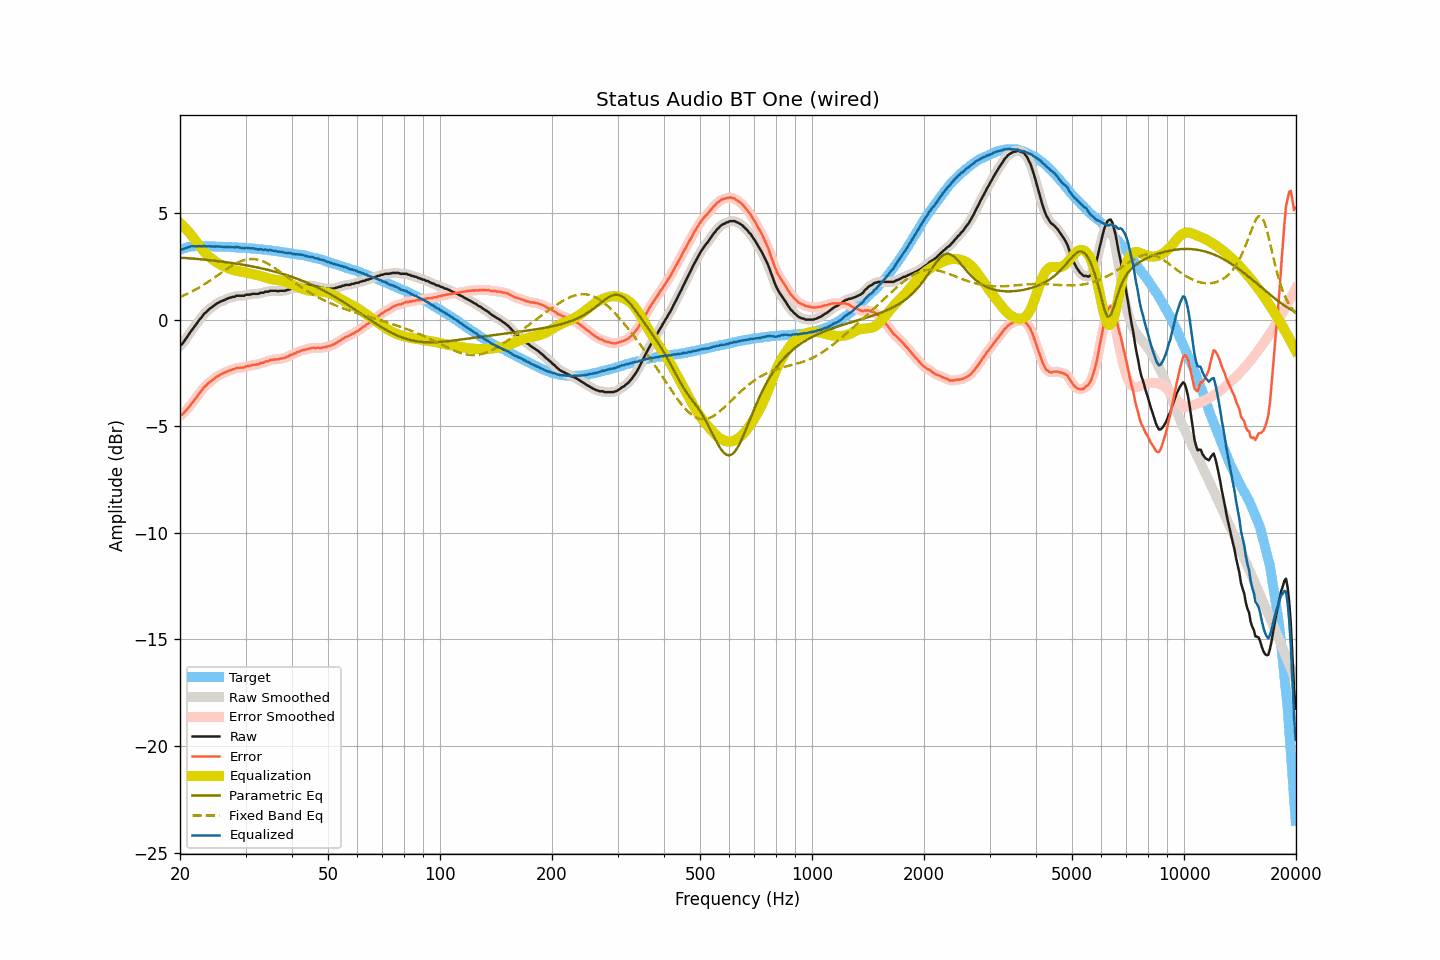

Data behind this chart, as committed beside it:
frequency, raw, smoothed, error, error_smoothed, equalization, parametric_eq, fixed_band_eq, equalized_raw, equalized_smoothed, target
20.00, -1.22, -1.23, -4.49, -4.50, 4.53, 2.91, 1.05, 3.31, 3.30, 3.27
20.20, -1.17, -1.16, -4.47, -4.46, 4.46, 2.90, 1.09, 3.29, 3.30, 3.30
20.40, -1.08, -1.07, -4.41, -4.40, 4.39, 2.90, 1.12, 3.31, 3.32, 3.33
20.61, -0.97, -0.97, -4.32, -4.33, 4.31, 2.89, 1.15, 3.34, 3.33, 3.35
20.81, -0.86, -0.86, -4.24, -4.24, 4.23, 2.89, 1.19, 3.37, 3.37, 3.38
21.02, -0.75, -0.75, -4.16, -4.15, 4.15, 2.88, 1.23, 3.40, 3.40, 3.41
21.23, -0.64, -0.64, -4.06, -4.06, 4.06, 2.87, 1.26, 3.42, 3.42, 3.42
21.44, -0.53, -0.53, -3.96, -3.96, 3.97, 2.87, 1.30, 3.44, 3.44, 3.43
21.66, -0.43, -0.43, -3.87, -3.87, 3.87, 2.86, 1.34, 3.44, 3.44, 3.44
21.87, -0.33, -0.33, -3.77, -3.77, 3.77, 2.86, 1.38, 3.44, 3.44, 3.44
22.09, -0.23, -0.22, -3.68, -3.67, 3.66, 2.85, 1.42, 3.44, 3.44, 3.45
22.31, -0.12, -0.12, -3.56, -3.57, 3.56, 2.84, 1.47, 3.44, 3.44, 3.45
22.54, -0.01, -0.02, -3.46, -3.47, 3.46, 2.84, 1.51, 3.45, 3.44, 3.45
22.76, 0.07, 0.08, -3.37, -3.36, 3.36, 2.83, 1.56, 3.44, 3.45, 3.44
22.99, 0.17, 0.17, -3.26, -3.27, 3.27, 2.82, 1.60, 3.44, 3.44, 3.43
23.22, 0.27, 0.26, -3.16, -3.18, 3.18, 2.81, 1.65, 3.45, 3.44, 3.43
23.45, 0.33, 0.34, -3.10, -3.09, 3.10, 2.81, 1.70, 3.43, 3.44, 3.43
23.69, 0.41, 0.41, -3.02, -3.02, 3.03, 2.80, 1.75, 3.44, 3.44, 3.43
23.92, 0.48, 0.48, -2.95, -2.96, 2.96, 2.79, 1.80, 3.44, 3.43, 3.43
24.16, 0.54, 0.54, -2.90, -2.90, 2.89, 2.78, 1.85, 3.43, 3.43, 3.44
24.40, 0.59, 0.59, -2.85, -2.84, 2.83, 2.77, 1.90, 3.42, 3.43, 3.44
24.65, 0.65, 0.65, -2.78, -2.78, 2.78, 2.77, 1.95, 3.43, 3.43, 3.43
24.89, 0.70, 0.70, -2.73, -2.73, 2.73, 2.76, 2.00, 3.43, 3.43, 3.43
25.14, 0.76, 0.75, -2.67, -2.67, 2.68, 2.75, 2.06, 3.44, 3.43, 3.43
25.39, 0.79, 0.80, -2.63, -2.63, 2.63, 2.74, 2.11, 3.42, 3.43, 3.43
25.65, 0.84, 0.84, -2.59, -2.59, 2.59, 2.73, 2.16, 3.43, 3.42, 3.42
25.91, 0.87, 0.87, -2.54, -2.55, 2.55, 2.72, 2.22, 3.42, 3.41, 3.41
26.16, 0.90, 0.90, -2.51, -2.51, 2.51, 2.71, 2.27, 3.41, 3.41, 3.41
26.43, 0.93, 0.93, -2.48, -2.48, 2.48, 2.70, 2.32, 3.40, 3.41, 3.41
26.69, 0.97, 0.97, -2.44, -2.44, 2.44, 2.69, 2.37, 3.41, 3.41, 3.41
26.96, 1.00, 1.00, -2.41, -2.41, 2.41, 2.68, 2.42, 3.41, 3.41, 3.41
27.23, 1.03, 1.03, -2.38, -2.38, 2.38, 2.67, 2.47, 3.41, 3.41, 3.41
27.50, 1.04, 1.04, -2.37, -2.36, 2.35, 2.66, 2.52, 3.39, 3.40, 3.41
27.77, 1.07, 1.06, -2.33, -2.33, 2.33, 2.65, 2.56, 3.40, 3.39, 3.40
28.05, 1.07, 1.09, -2.32, -2.30, 2.31, 2.64, 2.60, 3.38, 3.39, 3.39
28.33, 1.12, 1.11, -2.26, -2.28, 2.29, 2.63, 2.64, 3.41, 3.40, 3.38
28.62, 1.12, 1.12, -2.26, -2.26, 2.28, 2.61, 2.68, 3.40, 3.39, 3.38
28.90, 1.12, 1.12, -2.26, -2.25, 2.26, 2.60, 2.71, 3.38, 3.39, 3.38
29.19, 1.12, 1.12, -2.25, -2.26, 2.25, 2.59, 2.75, 3.37, 3.36, 3.37
29.48, 1.12, 1.12, -2.26, -2.25, 2.23, 2.58, 2.77, 3.35, 3.36, 3.38
29.78, 1.12, 1.14, -2.24, -2.23, 2.22, 2.56, 2.80, 3.34, 3.36, 3.36
30.08, 1.17, 1.15, -2.19, -2.21, 2.20, 2.55, 2.81, 3.37, 3.36, 3.36
30.38, 1.17, 1.17, -2.18, -2.19, 2.19, 2.54, 2.83, 3.36, 3.36, 3.35
30.68, 1.17, 1.18, -2.18, -2.17, 2.17, 2.52, 2.84, 3.34, 3.35, 3.35
30.99, 1.18, 1.19, -2.16, -2.15, 2.16, 2.51, 2.84, 3.34, 3.34, 3.34
31.30, 1.21, 1.20, -2.12, -2.14, 2.14, 2.49, 2.84, 3.35, 3.34, 3.33
31.61, 1.21, 1.21, -2.12, -2.12, 2.12, 2.48, 2.84, 3.33, 3.33, 3.33
31.93, 1.21, 1.21, -2.11, -2.11, 2.11, 2.46, 2.83, 3.32, 3.32, 3.32
32.24, 1.21, 1.21, -2.10, -2.10, 2.09, 2.45, 2.82, 3.30, 3.30, 3.31
32.57, 1.21, 1.23, -2.09, -2.08, 2.07, 2.43, 2.80, 3.28, 3.30, 3.30
32.89, 1.26, 1.24, -2.04, -2.06, 2.05, 2.41, 2.77, 3.31, 3.29, 3.30
33.22, 1.26, 1.26, -2.03, -2.03, 2.03, 2.40, 2.75, 3.29, 3.29, 3.29
33.55, 1.26, 1.28, -2.03, -2.00, 2.01, 2.38, 2.72, 3.27, 3.29, 3.29
33.89, 1.31, 1.29, -1.96, -1.99, 1.98, 2.36, 2.68, 3.29, 3.27, 3.27
34.23, 1.31, 1.31, -1.96, -1.96, 1.96, 2.35, 2.65, 3.27, 3.27, 3.27
34.57, 1.31, 1.33, -1.95, -1.93, 1.93, 2.33, 2.60, 3.24, 3.26, 3.26
34.92, 1.35, 1.34, -1.89, -1.91, 1.91, 2.31, 2.56, 3.26, 3.25, 3.24
35.27, 1.35, 1.35, -1.89, -1.89, 1.90, 2.29, 2.51, 3.25, 3.24, 3.24
35.62, 1.35, 1.36, -1.88, -1.87, 1.88, 2.27, 2.47, 3.23, 3.24, 3.23
35.97, 1.35, 1.35, -1.86, -1.87, 1.87, 2.25, 2.42, 3.22, 3.22, 3.21
... 635 more rows
